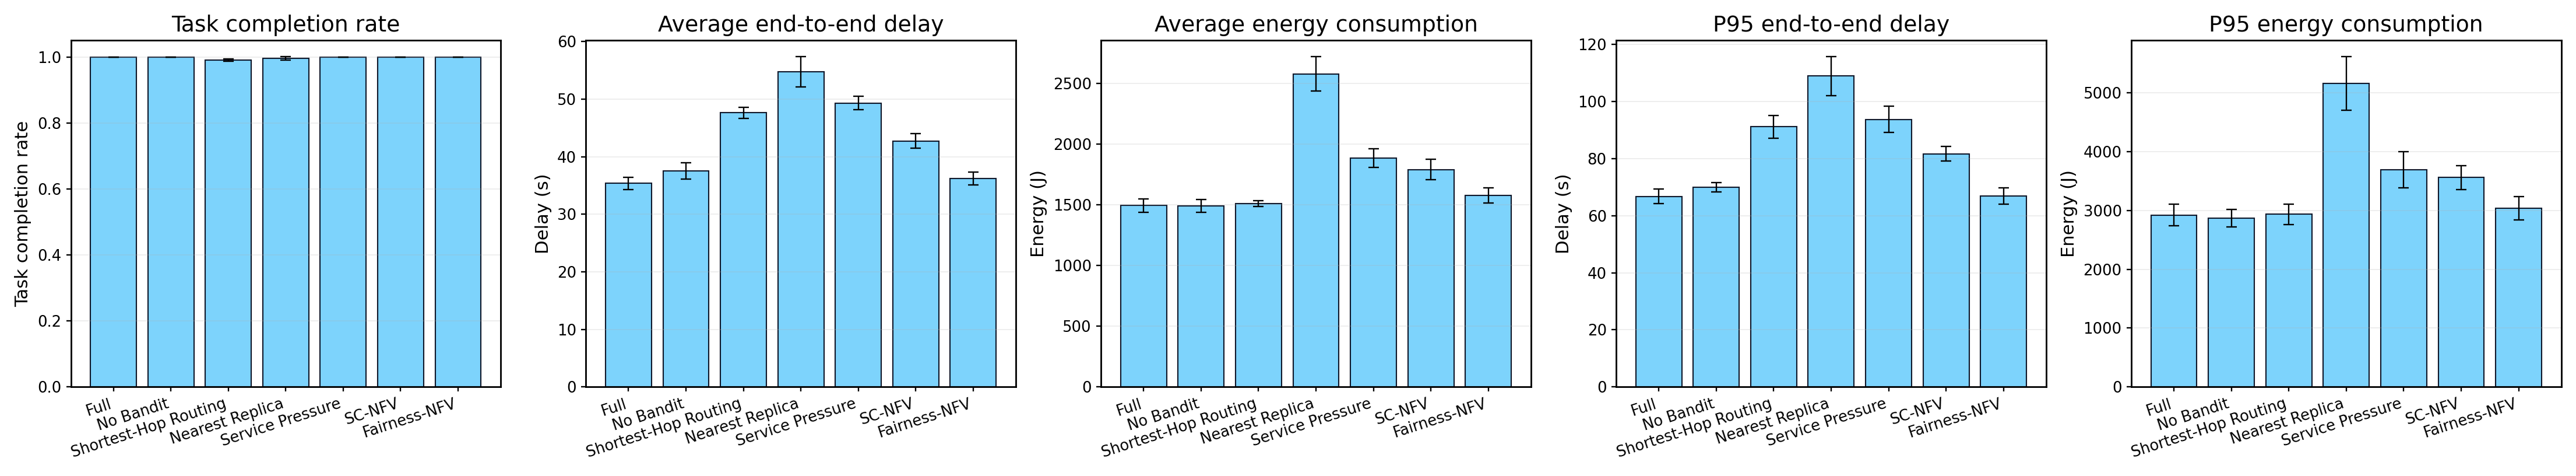

Source data for this figure (header and first rows):
ablation, average_end_to_end_delay_s_mean, average_end_to_end_delay_s_std, average_energy_j_mean, average_energy_j_std, label, p95_end_to_end_delay_s_mean, p95_end_to_end_delay_s_std, p95_energy_j_mean, p95_energy_j_std, row_count, seeds, task_completion_rate_mean, task_completion_rate_std
full, 35.37, 1.08, 1493, 54.6, Full, 66.79, 2.63, 2923, 185.4, 4, 42 43 44 45, 0.9999, 0.0001443
no_bandit, 37.5, 1.429, 1490, 52.19, No Bandit, 70.03, 1.598, 2867, 148.1, 4, 42 43 44 45, 0.9999, 0.000148
shortest_hop_routing, 47.65, 0.98, 1510, 25.39, Shortest-Hop Routing, 91.17, 3.945, 2935, 176, 4, 42 43 44 45, 0.9919, 0.003249
nearest_replica, 54.77, 2.638, 2578, 141.9, Nearest Replica, 108.9, 6.828, 5159, 458.8, 4, 42 43 44 45, 0.997, 0.005005
service_pressure, 49.34, 1.21, 1884, 75.62, Service Pressure, 93.77, 4.593, 3696, 307.8, 4, 42 43 44 45, 0.9999, 0.0001443
sc_nfv, 42.72, 1.282, 1790, 83.41, SC-NFV, 81.72, 2.614, 3559, 206.3, 4, 42 43 44 45, 0.9999, 0.0001443
fairness_nfv_greedy, 36.22, 1.112, 1578, 63.78, Fairness-NFV, 66.89, 2.799, 3037, 200.1, 4, 42 43 44 45, 1.0, 0.0
